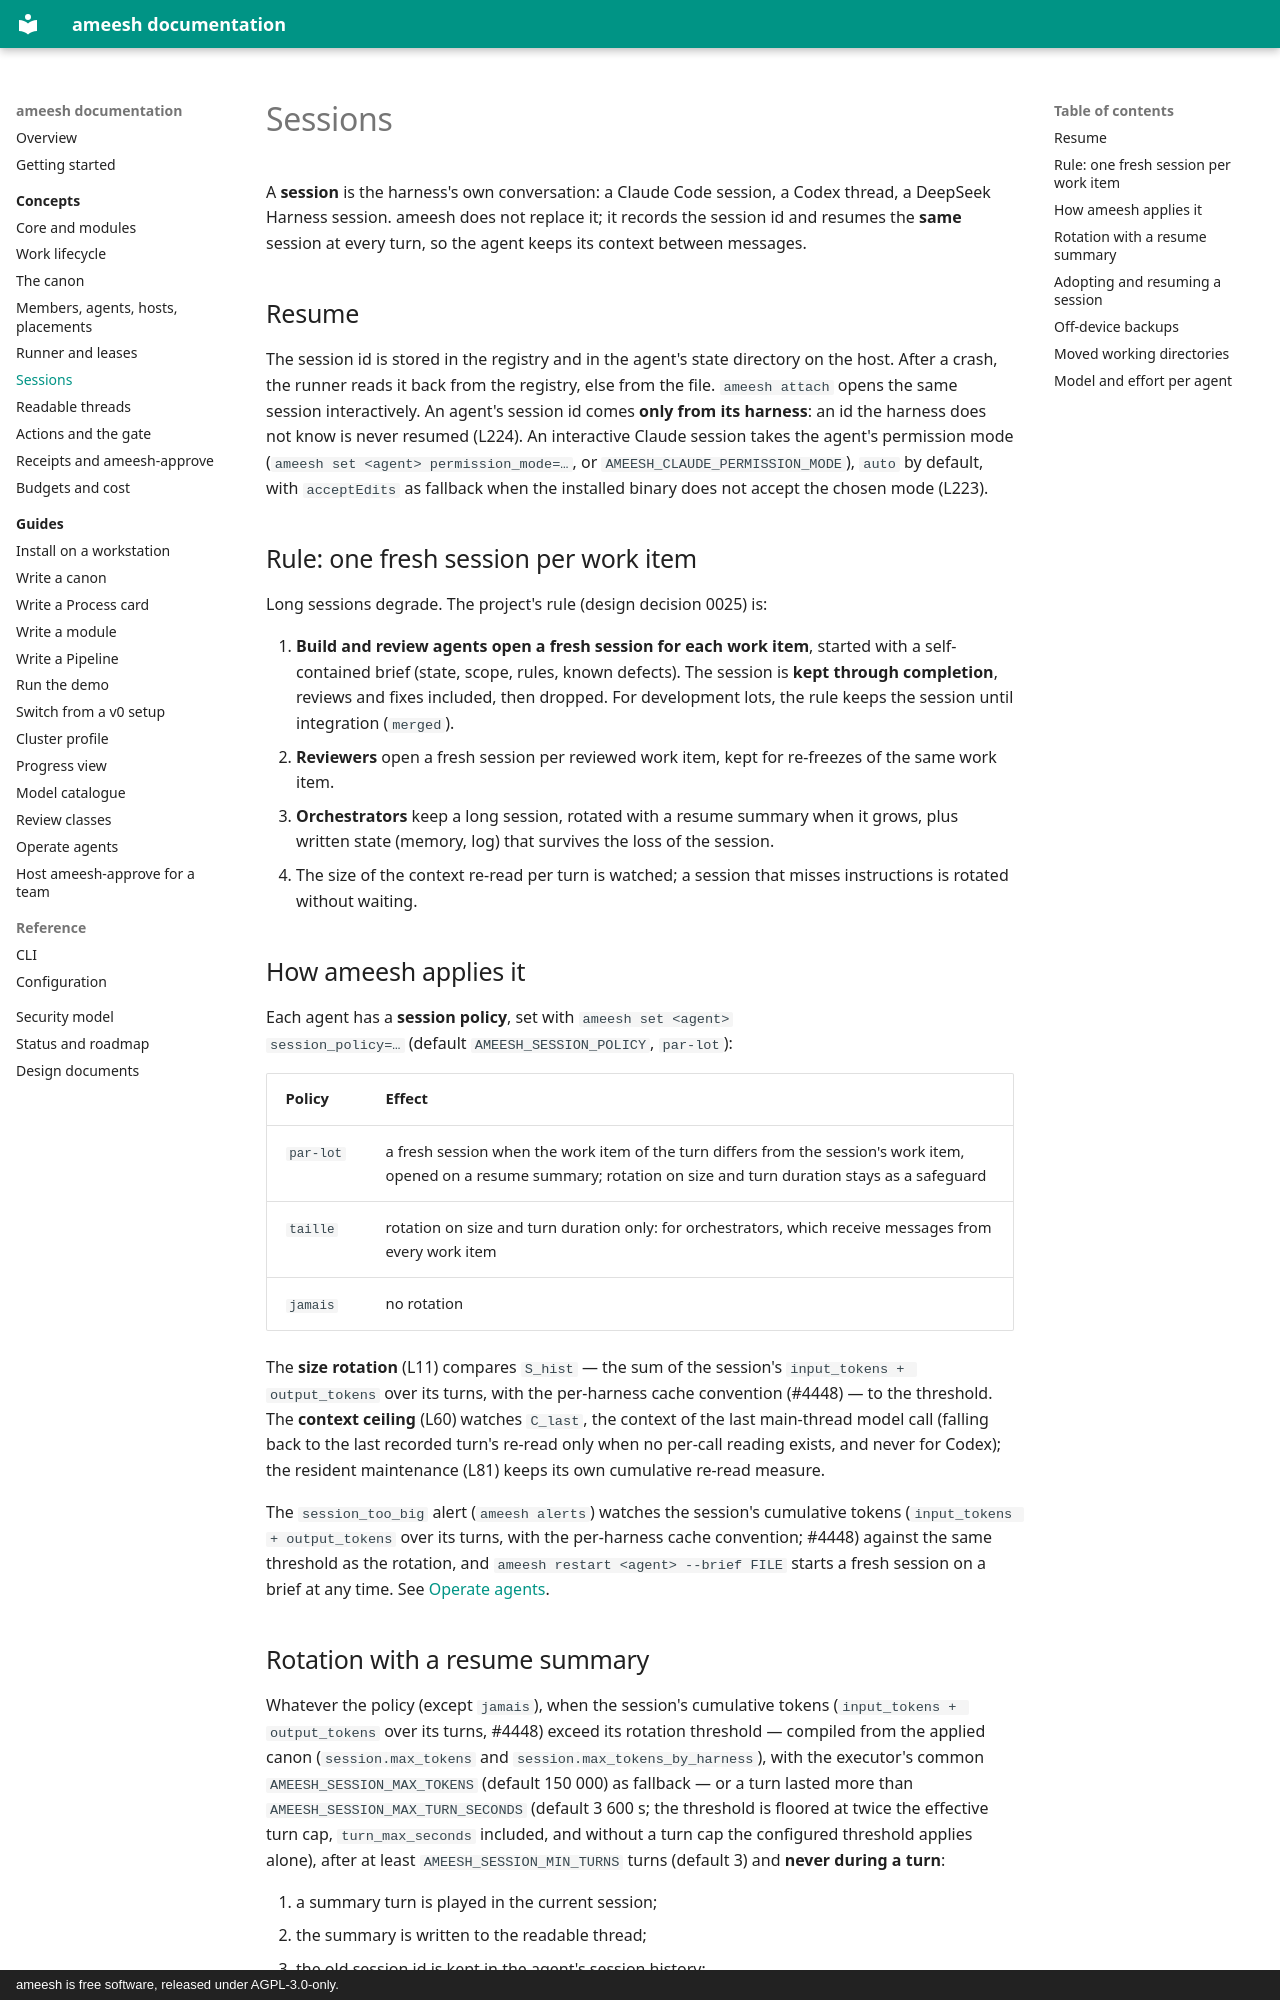

repository: manaty/ameesh · page: concepts/sessions/index.html · generator: mkdocs · copyright: ameesh is free software, released under AGPL-3.0-only.

# Sessions

A **session** is the harness's own conversation: a Claude Code session, a Codex
thread, a DeepSeek Harness session. ameesh does not replace it; it records the
session id and resumes the **same** session at every turn, so the agent keeps
its context between messages.

## Resume

The session id is stored in the registry and in the agent's state directory on
the host. After a crash, the runner reads it back from the registry, else from
the file. `ameesh attach` opens the same session interactively. An agent's
session id comes **only from its harness**: an id the harness does not know is
never resumed (L224). An interactive Claude session takes the agent's
permission mode (`ameesh set <agent> permission_mode=…`, or
`AMEESH_CLAUDE_PERMISSION_MODE`), `auto` by default, with `acceptEdits` as
fallback when the installed binary does not accept the chosen mode (L223).

<a id="one-fresh-session-per-lot"></a>

## Rule: one fresh session per work item

Long sessions degrade. The project's rule (design decision 0025) is:

1. **Build and review agents open a fresh session for each work item**, started with
   a self-contained brief (state, scope, rules, known defects). The session is
   **kept through completion**, reviews and fixes included, then dropped.
   For development lots, the rule keeps the session until integration (`merged`).
2. **Reviewers** open a fresh session per reviewed work item, kept for re-freezes of
   the same work item.
3. **Orchestrators** keep a long session, rotated with a resume summary when it
   grows, plus written state (memory, log) that survives the loss of the
   session.
4. The size of the context re-read per turn is watched; a session that misses
   instructions is rotated without waiting.

## How ameesh applies it

Each agent has a **session policy**, set with `ameesh set <agent>
session_policy=…` (default `AMEESH_SESSION_POLICY`, `par-lot`):

| Policy | Effect |
|---|---|
| `par-lot` | a fresh session when the work item of the turn differs from the session's work item, opened on a resume summary; rotation on size and turn duration stays as a safeguard |
| `taille` | rotation on size and turn duration only: for orchestrators, which receive messages from every work item |
| `jamais` | no rotation |

The **size rotation** (L11) compares `S_hist` — the sum of the session's
`input_tokens + output_tokens` over its turns, with the per-harness cache
convention (#4448) — to the threshold. The **context ceiling** (L60) watches
`C_last`, the context of the last main-thread model call (falling back to the
last recorded turn's re-read only when no per-call reading exists, and never
for Codex); the resident maintenance (L81) keeps its own cumulative re-read
measure.

The `session_too_big` alert (`ameesh alerts`) watches the session's cumulative
tokens (`input_tokens + output_tokens` over its turns, with the per-harness
cache convention; #4448) against the same threshold as the rotation, and
`ameesh restart <agent> --brief FILE` starts a fresh session on a brief at any
time. See [Operate agents](../guides/operate-agents.md).
